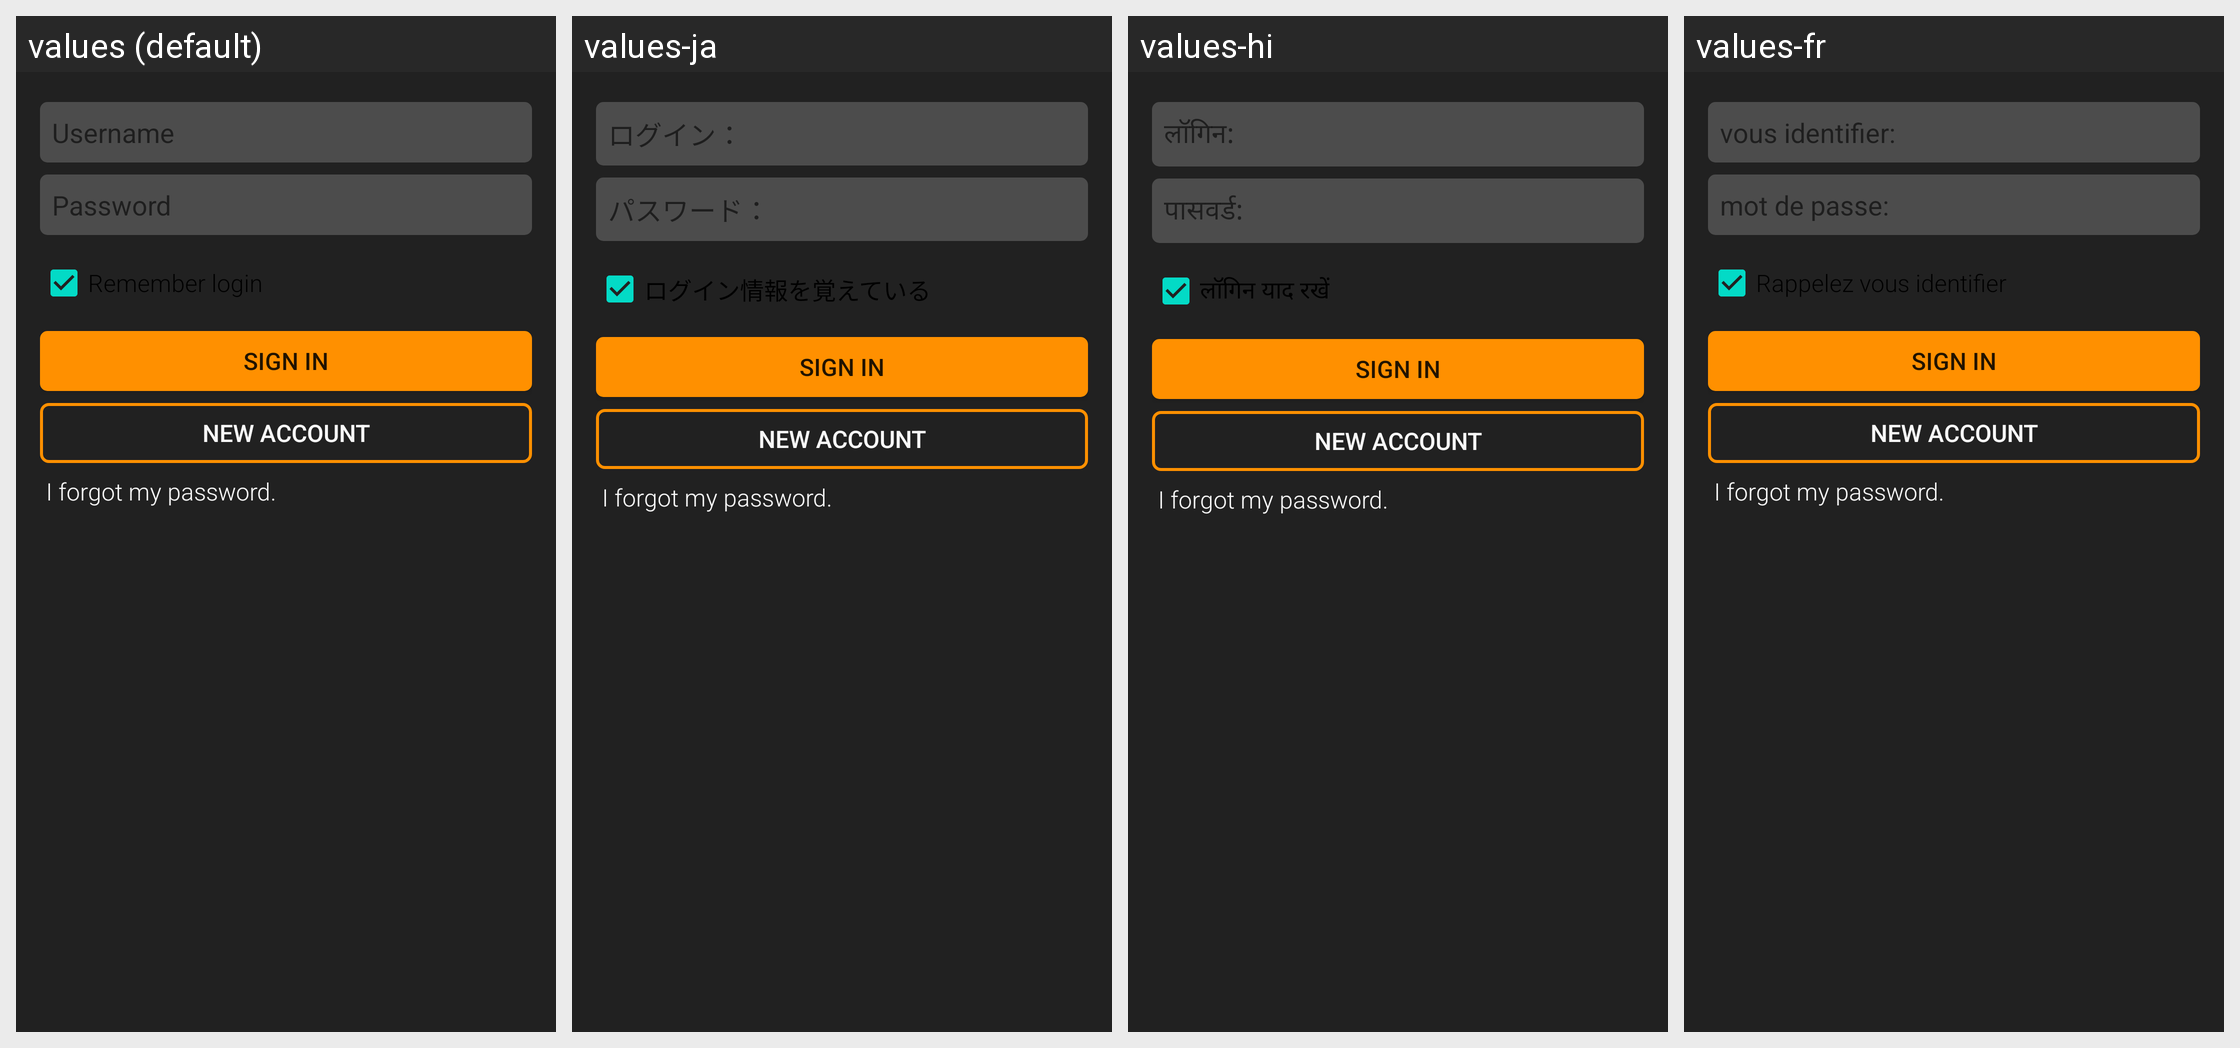

Locale-by-locale string values for the Android screen shown in this grid:
Android screen res/layout/fragment_intro_setup.xml rendered under 4 locales, left to right: values (default), values-ja, values-hi, values-fr. Device: Nexus 5 (rendered at 1080×1920; each locale shown at half size, 540×960, under a caption strip naming it); theme Theme.MaterialComponents.DayNight.NoActionBar.
Other locales in the repository, not shown: values-af, values-ar, values-bg, values-cs, values-da, values-de, values-el, values-es, values-es-rES, values-fi, values-gl, values-he, values-hr, values-hu, values-hy, values-it, values-km, values-ko, values-nl, values-pl, values-pt, values-pt-rBR, values-ro, values-ru, values-sk, values-sl, values-sr, values-sv, values-tr, values-uk, values-zh-rCN.
Strings drawn on this screen, with the default value and each locale's value (text and hints the layout hard-codes, and strings that could not be matched under every locale, appear in the picture but are not listed):

intro_login
  values: Username
  values-ja: ログイン：
  values-hi: लॉगिन:
  values-fr: vous identifier:

intro_pass
  values: Password
  values-ja: パスワード：
  values-hi: पासवर्ड:
  values-fr: mot de passe:

intro_remember_me
  values: Remember login
  values-ja: ログイン情報を覚えている
  values-hi: लॉगिन याद रखें
  values-fr: Rappelez vous identifier

sign_in
  values: Sign in
  values-ja: Sign in  [not translated; the default value is used]
  values-hi: Sign in  [not translated; the default value is used]
  values-fr: Sign in  [not translated; the default value is used]

intro_new_account
  values: New account
  values-ja: New account  [not translated; the default value is used]
  values-hi: New account  [not translated; the default value is used]
  values-fr: New account  [not translated; the default value is used]

link_password_reset
  values: I forgot my password.
  values-ja: I forgot my password.  [not translated; the default value is used]
  values-hi: I forgot my password.  [not translated; the default value is used]
  values-fr: I forgot my password.  [not translated; the default value is used]
